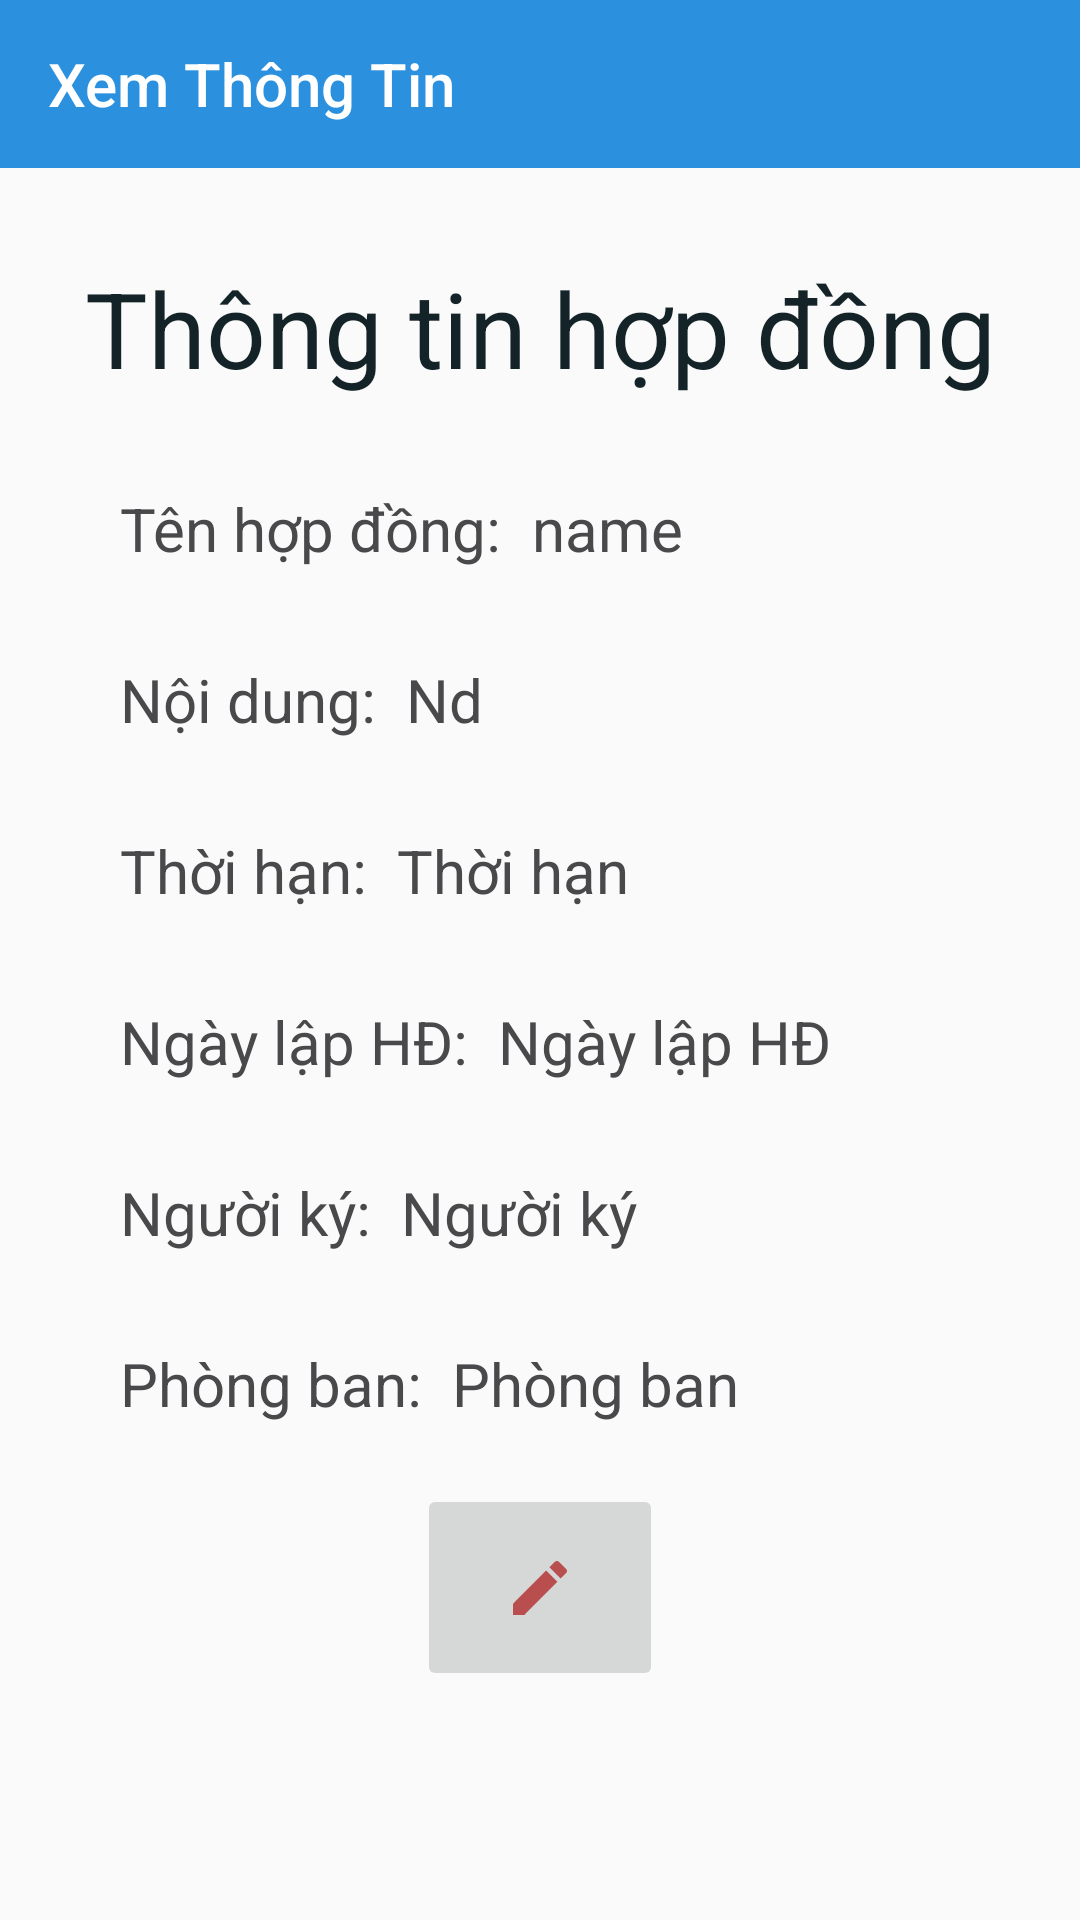

Reconstruct the res/layout file that produces this screen, plus the resources it refers to.
<!-- AndroidManifest.xml: application theme Theme.App_QL -->
<!-- res/layout/activity_xem_hop_dong.xml -->
<?xml version="1.0" encoding="utf-8"?>
<LinearLayout
    xmlns:android="http://schemas.android.com/apk/res/android"
    xmlns:app="http://schemas.android.com/apk/res-auto"
    xmlns:tools="http://schemas.android.com/tools"
    android:layout_width="match_parent"
    android:layout_height="match_parent"
    android:orientation="vertical"
    tools:context=".ActivityXemHopDong">
    <androidx.appcompat.widget.Toolbar
        android:id="@+id/toolbarXemHD"
        android:theme="@style/ThemeOverlay.Toobar"
        android:layout_width="match_parent"
        app:title="Xem Thông Tin"
        android:layout_height="?attr/actionBarSize"
        android:background="#2B90DE"
        app:titleTextColor="#FFFFFF" />

    <ScrollView
        android:layout_width="match_parent"
        android:layout_height="596dp">

        <LinearLayout
            android:layout_width="match_parent"
            android:layout_height="wrap_content"
            android:orientation="vertical">

            <TextView
                android:layout_width="match_parent"
                android:layout_height="wrap_content"
                android:layout_gravity="center"
                android:layout_marginTop="30dp"
                android:gravity="center"
                android:text="Thông tin hợp đồng"
                android:textColor="#142327"
                android:textSize="35dp" />

            <LinearLayout
                android:layout_width="match_parent"
                android:layout_height="wrap_content"
                android:layout_marginLeft="20dp"
                android:layout_marginTop="30dp"
                android:layout_marginRight="20dp"
                android:orientation="horizontal">

                <TextView
                    android:layout_width="wrap_content"
                    android:layout_height="match_parent"
                    android:layout_marginLeft="20dp"
                    android:text="Tên hợp đồng:"
                    android:textColor="#49484B"
                    android:textSize="20dp" />

                <TextView
                    android:id="@+id/txtTenhd"
                    android:layout_width="wrap_content"
                    android:layout_height="match_parent"
                    android:layout_marginLeft="10dp"
                    android:text="name"
                    android:textColor="#49484B"
                    android:textSize="20dp" />

            </LinearLayout>

            <LinearLayout
                android:layout_width="match_parent"
                android:layout_height="wrap_content"
                android:layout_marginLeft="20dp"
                android:layout_marginTop="30dp"
                android:layout_marginRight="20dp"
                android:orientation="horizontal">

                <TextView
                    android:layout_width="wrap_content"
                    android:layout_height="match_parent"
                    android:layout_marginLeft="20dp"
                    android:text="Nội dung:"
                    android:textColor="#49484B"
                    android:textSize="20dp" />

                <TextView
                    android:id="@+id/txtnoidung"
                    android:layout_width="wrap_content"
                    android:layout_height="match_parent"
                    android:layout_marginLeft="10dp"
                    android:text="Nd"
                    android:textColor="#49484B"
                    android:textSize="20dp" />

            </LinearLayout>

            <LinearLayout
                android:layout_width="match_parent"
                android:layout_height="wrap_content"
                android:layout_marginLeft="20dp"
                android:layout_marginTop="30dp"
                android:layout_marginRight="20dp"
                android:orientation="horizontal">

                <TextView
                    android:layout_width="wrap_content"
                    android:layout_height="match_parent"
                    android:layout_marginLeft="20dp"
                    android:text="Thời hạn:"
                    android:textColor="#49484B"
                    android:textSize="20dp" />

                <TextView
                    android:id="@+id/txtThoihan"
                    android:layout_width="wrap_content"
                    android:layout_height="match_parent"
                    android:layout_marginLeft="10dp"
                    android:text="Thời hạn"
                    android:textColor="#49484B"
                    android:textSize="20dp" />

            </LinearLayout>

            <LinearLayout
                android:layout_width="match_parent"
                android:layout_height="wrap_content"
                android:layout_marginLeft="20dp"
                android:layout_marginTop="30dp"
                android:layout_marginRight="20dp"
                android:orientation="horizontal">

                <TextView
                    android:layout_width="wrap_content"
                    android:layout_height="match_parent"
                    android:layout_marginLeft="20dp"
                    android:text="Ngày lập HĐ:"
                    android:textColor="#49484B"
                    android:textSize="20dp" />

                <TextView
                    android:id="@+id/txtLHD"
                    android:layout_width="wrap_content"
                    android:layout_height="match_parent"
                    android:layout_marginLeft="10dp"
                    android:text="Ngày lập HĐ"
                    android:textColor="#49484B"
                    android:textSize="20dp" />

            </LinearLayout>

            <LinearLayout
                android:layout_width="match_parent"
                android:layout_height="wrap_content"
                android:layout_marginLeft="20dp"
                android:layout_marginTop="30dp"
                android:layout_marginRight="20dp"
                android:orientation="horizontal">

                <TextView
                    android:layout_width="wrap_content"
                    android:layout_height="match_parent"
                    android:layout_marginLeft="20dp"
                    android:text="Người ký:"
                    android:textColor="#49484B"
                    android:textSize="20dp" />

                <TextView
                    android:id="@+id/txtNguoiky"
                    android:layout_width="wrap_content"
                    android:layout_height="match_parent"
                    android:layout_marginLeft="10dp"
                    android:text="Người ký"
                    android:textColor="#49484B"
                    android:textSize="20dp" />
            </LinearLayout>

            <LinearLayout
                android:layout_width="match_parent"
                android:layout_height="wrap_content"
                android:layout_marginLeft="20dp"
                android:layout_marginTop="30dp"
                android:layout_marginRight="20dp"
                android:orientation="horizontal">

                <TextView
                    android:layout_width="wrap_content"
                    android:layout_height="match_parent"
                    android:layout_marginLeft="20dp"
                    android:text="Phòng ban:"
                    android:textColor="#49484B"
                    android:textSize="20dp" />

                <TextView
                    android:id="@+id/txtPb"
                    android:layout_width="wrap_content"
                    android:layout_height="match_parent"
                    android:layout_marginLeft="10dp"
                    android:text="Phòng ban"
                    android:textColor="#49484B"
                    android:textSize="20dp" />
            </LinearLayout>

            <ImageButton
                android:id="@+id/UpdateHd"
                android:layout_width="82dp"
                android:layout_height="69dp"
                android:layout_gravity="center"
                android:layout_marginTop="20dp"

                android:src="@drawable/ic_baseline_edit_24" />
        </LinearLayout>
    </ScrollView>
</LinearLayout>
<!-- resources referenced by this layout -->
<resources>
  <!-- drawable ic_baseline_edit_24 (drawable) -->
  <vector android:height="24dp" android:tint="#B84E4E"
      android:viewportHeight="24" android:viewportWidth="24"
      android:width="24dp" xmlns:android="http://schemas.android.com/apk/res/android">
      <path android:fillColor="@android:color/white" android:pathData="M3,17.25V21h3.75L17.81,9.94l-3.75,-3.75L3,17.25zM20.71,7.04c0.39,-0.39 0.39,-1.02 0,-1.41l-2.34,-2.34c-0.39,-0.39 -1.02,-0.39 -1.41,0l-1.83,1.83 3.75,3.75 1.83,-1.83z"/>
  </vector>
  <style name="ThemeOverlay.Toobar" parent="Theme.MaterialComponents.DayNight.NoActionBar.Bridge">
          
          <item name="android:editTextColor">@color/white</item>
          
          <item name="android:textColorHint">#FFFFFF</item>
          <item name="colorControlNormal">@color/white</item>
      </style>
  <style name="Theme.App_QL" parent="Theme.MaterialComponents.DayNight.NoActionBar.Bridge">
          
          <item name="colorPrimary">@color/purple_500</item>
          <item name="colorPrimaryVariant">@color/purple_700</item>
          <item name="colorOnPrimary">@color/white</item>
          
          <item name="colorSecondary">@color/teal_200</item>
          <item name="colorSecondaryVariant">@color/teal_700</item>
          <item name="colorOnSecondary">@color/black</item>
          
          <item name="android:statusBarColor" tools:targetApi="l">?attr/colorPrimaryVariant</item>
          
      </style>
  <!-- not gathered from this repository: default colours our renderer supplied (Android Studio template values) -->
  <color name="purple_500">#FF6200EE</color>
  <color name="purple_700">#FF3700B3</color>
  <color name="teal_200">#FF03DAC5</color>
  <color name="teal_700">#FF018786</color>
  <color name="black">#FF000000</color>
  <color name="white">#FFFFFFFF</color>
</resources>
